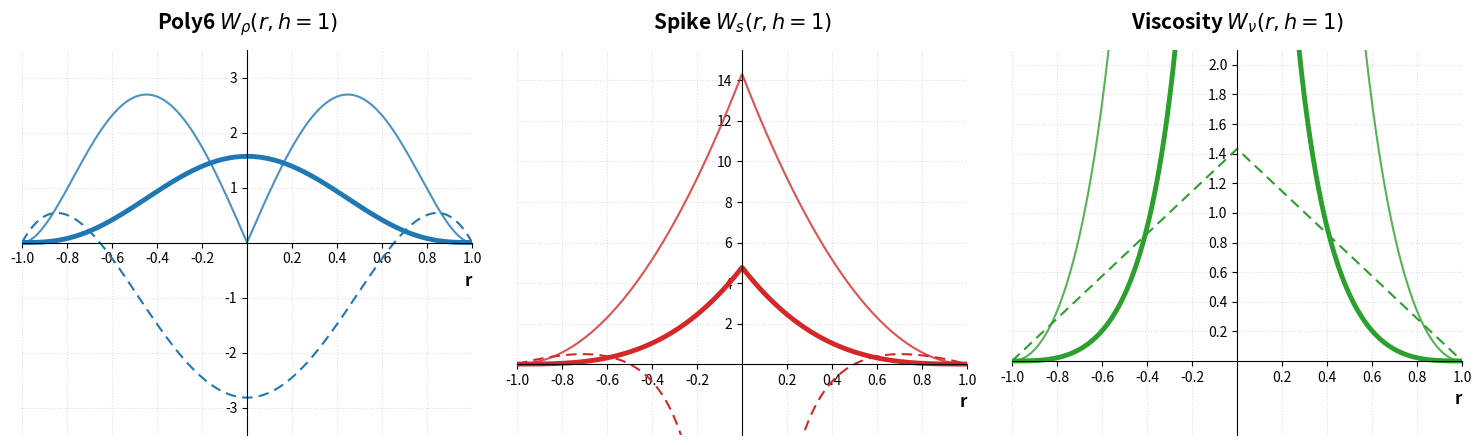

Generate this figure with matplotlib:
import numpy as np
import matplotlib.pyplot as plt

# Fixed smoothing length parameter as per Müller et al. (2003)
h = 1.0

# 'r' is the independent variable representing distance along the axis through the center
r_axis = np.linspace(-h, h, 1000)

def get_poly6(r, h):
    dist = np.abs(r)
    w = np.zeros_like(dist)
    grad = np.zeros_like(dist)
    lap = np.zeros_like(dist)

    mask = dist <= h
    rm = dist[mask]

    c_w = 315.0 / (64.0 * np.pi * h**9)
    w[mask] = c_w * (h**2 - rm**2)**3
    grad[mask] = c_w * 6.0 * rm * (h**2 - rm**2)**2
    # Scaled by 0.1 to match Müller's plot scaling
    lap[mask] = 0.1 * c_w * 6.0 * (h**2 - rm**2) * (7.0 * rm**2 - 3.0 * h**2)
    return w, grad, lap

def get_spiky(r, h):
    dist = np.abs(r)
    w = np.zeros_like(dist)
    grad = np.zeros_like(dist)
    lap = np.zeros_like(dist)

    mask = (dist <= h)
    rm = np.where(dist[mask] < 1e-5, 1e-5, dist[mask])

    c_w = 15.0 / (np.pi * h**6)
    w[mask] = c_w * (h - rm)**3
    grad[mask] = c_w * 3.0 * (h - rm)**2
    # Scaled by 0.1 to match Müller's plot scaling
    lap[mask] = 0.1 * c_w * 6.0 * (2.0 * rm - h) * (h - rm) / rm
    return w, grad, lap

def get_viscosity(r, h):
    dist = np.abs(r)
    w = np.zeros_like(dist)
    grad = np.zeros_like(dist)
    lap = np.zeros_like(dist)

    mask = (dist <= h)
    rm = np.where(dist[mask] < 1e-5, 1e-5, dist[mask])

    c_w = 15.0 / (2.0 * np.pi * h**3)
    w[mask] = c_w * (-rm**3 / (2.0 * h**3) + rm**2 / h**2 + h / (2.0 * rm) - 1.0)
    grad[mask] = c_w * (3.0 * rm**2 / (2.0 * h**3) - 2.0 * rm / h**2 + h / (2.0 * rm**2))
    # Scaled by 0.1 to match Müller's plot scaling
    lap[mask] = 0.1 * c_w * 6.0 * (h - rm) / h**3
    return w, grad, lap

# Set up subplots with NO horizontal spacing (wspace=0)
fig, axes = plt.subplots(
    1, 3,
    figsize=(16, 5.5),
    sharex=True
)

kernel_specs = [
    {
        "name": r"Poly6 $W_{\rho}(r,h=1)$", 
        "func": get_poly6, 
        "color": "#1f77b4",
        "ylim": (-3.5, 3.5), 
        "yticks": [-3, -2, -1, 1, 2, 3], # Omit 0 to avoid cluttering origin
        "show_r_label": False
    },
    {
        "name": r"Spike $W_{s}(r,h=1)$", 
        "func": get_spiky, 
        "color": "#d62728", 
        "ylim": (-3.5, 15.5), 
        "yticks": [2, 4, 6, 8, 10, 12, 14],
        "show_r_label": False
    },
    {
        "name": r"Viscosity $W_{\nu}(r,h=1)$", 
        "func": get_viscosity, 
        "color": "#2ca02c",
        "ylim": (-0.5, 2.1), # Extended to -0.5 so its baseline aligns perfectly with the others
        "yticks": [0.2, 0.4, 0.6, 0.8, 1.0, 1.2, 1.4, 1.6, 1.8, 2.0],
        "show_r_label": True # Only label the final axis
    }
]

for idx, (ax, k) in enumerate(zip(axes, kernel_specs)):
    w, grad, lap = k["func"](r_axis, h)

    # Solid Thick: Kernel profile
    ax.plot(r_axis, w, color=k["color"], lw=3.5)

    # Solid Thin: Gradient magnitude profile
    ax.plot(r_axis, grad, color=k["color"], lw=1.5, alpha=0.8)

    # Dashed Thin: 10% Scaled Laplacian profile
    ax.plot(r_axis, lap, color=k["color"], lw=1.5, ls=(0, (5, 3)))

    # Subplot Titles
    ax.set_title(k["name"], fontsize=15, fontweight='bold', pad=15)
    
    # Precision limits to prevent subplots overlapping visually
    ax.set_xlim(-1.0, 1.0)
    ax.set_ylim(k["ylim"])
    ax.set_yticks(k["yticks"])
    
    # Custom X-ticks to mimic reference document spacing
    ax.set_xticks([-1.0, -0.8, -0.6, -0.4, -0.2, 0.2, 0.4, 0.6, 0.8, 1.0])

    # Centered spine placement strategy
    ax.spines['left'].set_position('zero')
    ax.spines['bottom'].set_position('zero')
    ax.spines['right'].set_color('none')
    ax.spines['top'].set_color('none')

    # Add the single trailing axis name if specified
    ax.set_xlabel("r", fontsize=12, fontweight='bold', loc='right')

    ax.xaxis.set_tick_params(labelsize=10)
    ax.yaxis.set_tick_params(labelsize=10)
    ax.grid(True, linestyle=":", alpha=0.4)

# Adjust remaining outer bounding box constraints cleanly
fig.align_ylabels(axes)
plt.subplots_adjust(left=0.05, right=0.95, top=0.85, bottom=0.15)
plt.subplots_adjust(wspace=0.1)
plt.show()
